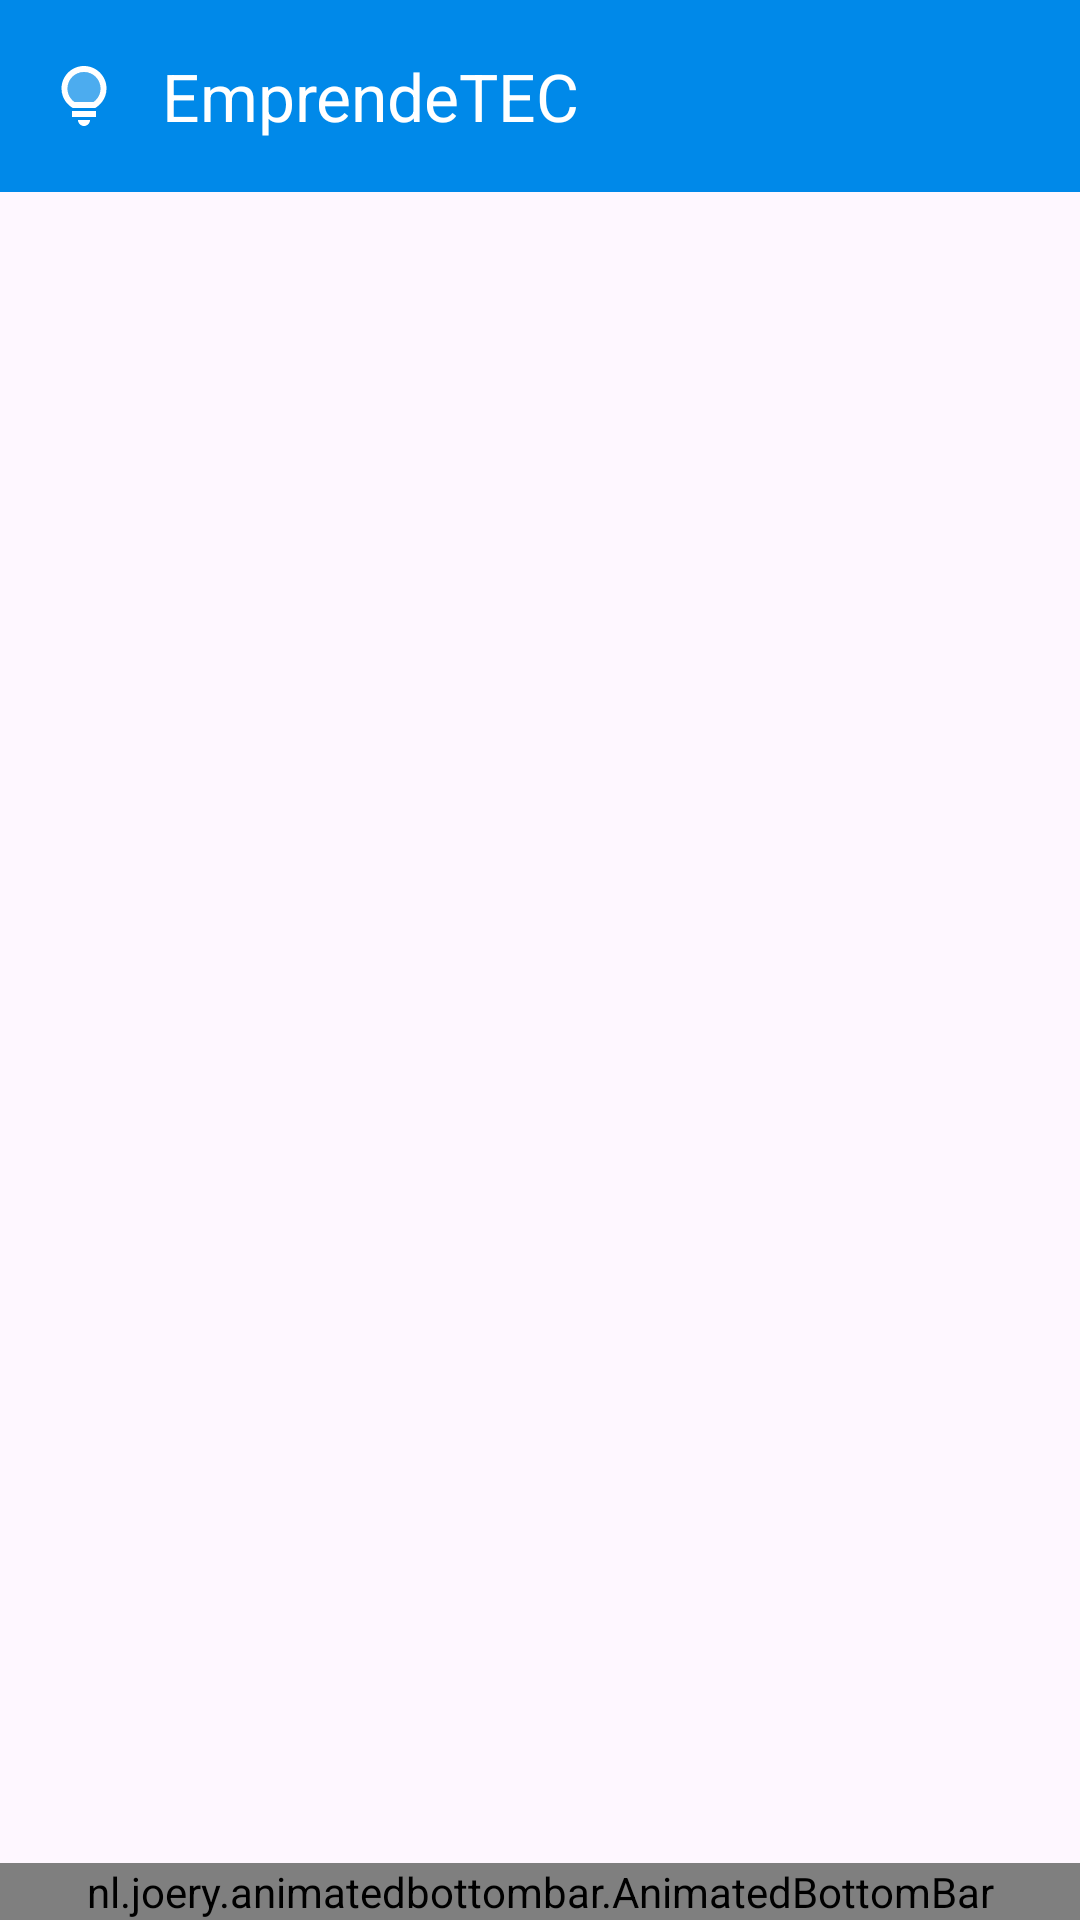

Write the Android layout XML for this screen, with the resource values it uses.
<!-- AndroidManifest.xml: application theme Theme.EmpreTEC -->
<!-- res/layout/activity_dash.xml -->
<?xml version="1.0" encoding="utf-8"?>
<RelativeLayout
    xmlns:android="http://schemas.android.com/apk/res/android"
    xmlns:app="http://schemas.android.com/apk/res-auto"
    xmlns:tools="http://schemas.android.com/tools"
    android:layout_width="match_parent"
    android:layout_height="match_parent"
    tools:context=".Dash">
    
    <androidx.appcompat.widget.Toolbar
        android:id="@+id/toolbar"
        android:layout_width="match_parent"
        android:layout_height="wrap_content"
        android:background="@color/blue1"
        app:title="@string/app_name"
        app:logo="@drawable/ic_logo"
        app:titleMarginStart="30dp"
        android:theme="@style/ThemeOverlay.AppCompat.Dark.ActionBar"
        app:popupTheme="@style/ThemeOverlay.AppCompat.Light"/>

    <FrameLayout
        android:id="@+id/framelayout"
        android:layout_width="match_parent"
        android:layout_height="match_parent"
        android:layout_below="@id/toolbar"
        android:layout_above="@id/bottom_bar"
        android:background="@android:color/transparent"/>

    <nl.joery.animatedbottombar.AnimatedBottomBar
        android:id="@+id/bottom_bar"
        android:background="#0089E9"
        android:layout_width="match_parent"
        android:layout_height="wrap_content"
        app:abb_selectedTabType="text"
        app:abb_indicatorAppearance="round"
        app:abb_indicatorMargin="16dp"
        app:abb_indicatorHeight="4dp"
        app:abb_selectedIndex="0"
        app:layout_behavior="@string/hide_bottom_view_on_scroll_behavior"
        android:layout_alignParentBottom="true"
        app:abb_tabColor="@color/white"
        app:abb_tabColorSelected="@color/white"
        app:abb_indicatorColor="@color/blue2"
        app:abb_tabs="@menu/bottom_navigation_menu"/>

</RelativeLayout>
<!-- resources referenced by this layout -->
<resources>
  <color name="blue1">#0089E9</color>
  <color name="blue2">#8DD0FF</color>
  <color name="white">#FFFFFFFF</color>
  <!-- drawable ic_logo (drawable) -->
  <vector android:height="24dp" android:tint="#FFFFFF"
      android:viewportHeight="24" android:viewportWidth="24"
      android:width="24dp" xmlns:android="http://schemas.android.com/apk/res/android">
      <path android:fillAlpha="0.3"
          android:fillColor="@android:color/white"
          android:pathData="M12,4C8.97,4 6.5,6.47 6.5,9.5c0,2.47 1.49,3.89 2.35,4.5h6.3c0.86,-0.61 2.35,-2.03 2.35,-4.5C17.5,6.47 15.03,4 12,4z" android:strokeAlpha="0.3"/>
      <path android:fillColor="@android:color/white" android:pathData="M12,22c1.1,0 2,-0.9 2,-2h-4C10,21.1 10.9,22 12,22z"/>
      <path android:fillColor="@android:color/white" android:pathData="M8,17h8v2h-8z"/>
      <path android:fillColor="@android:color/white" android:pathData="M12,2C7.86,2 4.5,5.36 4.5,9.5c0,3.82 2.66,5.86 3.77,6.5h7.46c1.11,-0.64 3.77,-2.68 3.77,-6.5C19.5,5.36 16.14,2 12,2zM15.15,14h-6.3C7.99,13.39 6.5,11.97 6.5,9.5C6.5,6.47 8.97,4 12,4s5.5,2.47 5.5,5.5C17.5,11.97 16.01,13.39 15.15,14z"/>
  </vector>
  <string name="app_name">EmprendeTEC</string>
  <style name="Theme.EmpreTEC" parent="Base.Theme.EmpreTEC" />
  <style name="Base.Theme.EmpreTEC" parent="Theme.Material3.DayNight.NoActionBar">
          
          
          <item name="colorPrimary">@color/blue1</item>
          <item name="colorPrimaryVariant">@color/blue1</item>
          <item name="colorOnPrimary">@color/white</item>
          <item name="android:statusBarColor">@color/blue1</item>
      </style>
</resources>
